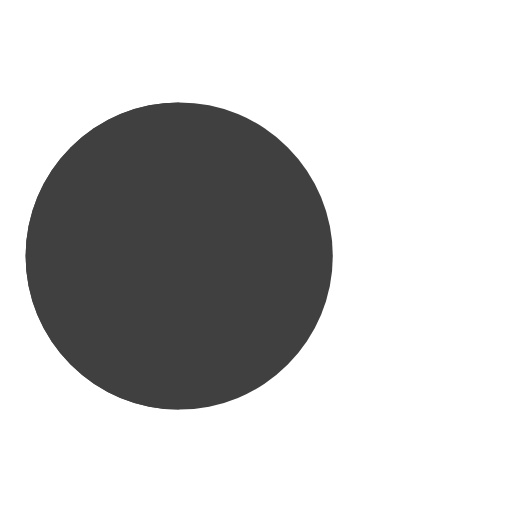
t = 0.00 s
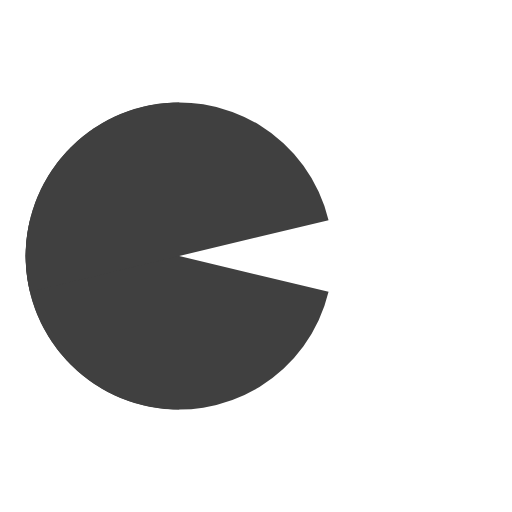
t = 0.15 s
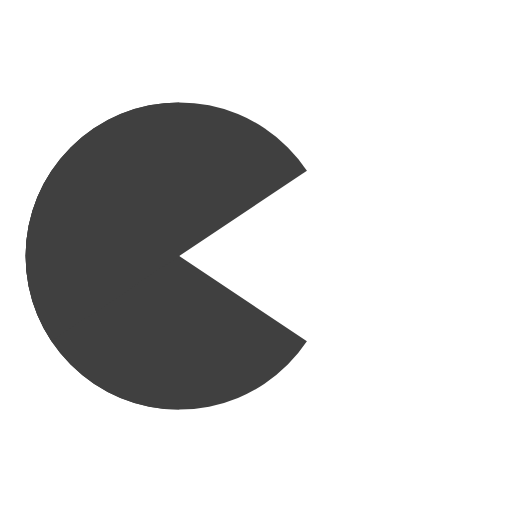
t = 0.38 s
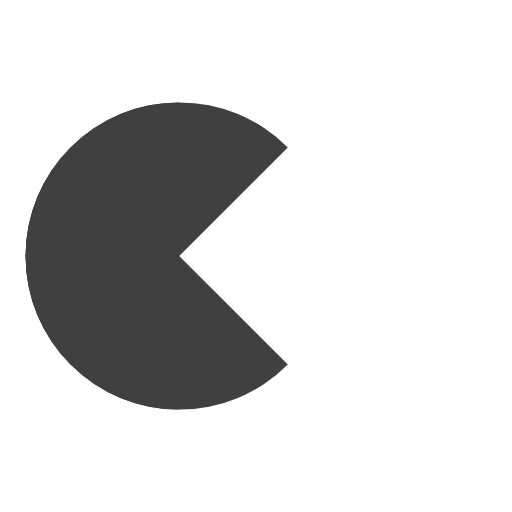
t = 0.50 s
t = 0.63 s: frame unchanged from t = 0.38 s, image omitted
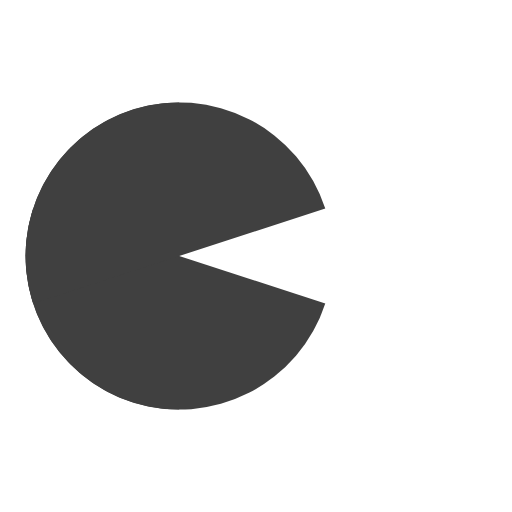
t = 0.80 s

The animated SVG that drew these frames (rendered in a browser with its animation timeline set to each time). Animation: 8 SMIL elements (animate=6,animateTransform=2); one cycle of 1.00 s, repeats indefinitely.

<?xml version="1.0" encoding="utf-8"?>
<svg xmlns="http://www.w3.org/2000/svg" xmlns:xlink="http://www.w3.org/1999/xlink" style="margin: auto; background: rgba(0, 0, 0, 0) none repeat scroll 0% 0%; display: block; shape-rendering: auto;" width="200px" height="200px" viewBox="0 0 100 100" preserveAspectRatio="xMidYMid">
<g>
  <circle cx="60" cy="50" r="4" fill="#ffffff">
    <animate attributeName="cx" repeatCount="indefinite" dur="1s" values="95;35" keyTimes="0;1" begin="-0.67s"></animate>
    <animate attributeName="fill-opacity" repeatCount="indefinite" dur="1s" values="0;1;1" keyTimes="0;0.2;1" begin="-0.67s"></animate>
  </circle>
  <circle cx="60" cy="50" r="4" fill="#ffffff">
    <animate attributeName="cx" repeatCount="indefinite" dur="1s" values="95;35" keyTimes="0;1" begin="-0.33s"></animate>
    <animate attributeName="fill-opacity" repeatCount="indefinite" dur="1s" values="0;1;1" keyTimes="0;0.2;1" begin="-0.33s"></animate>
  </circle>
  <circle cx="60" cy="50" r="4" fill="#ffffff">
    <animate attributeName="cx" repeatCount="indefinite" dur="1s" values="95;35" keyTimes="0;1" begin="0s"></animate>
    <animate attributeName="fill-opacity" repeatCount="indefinite" dur="1s" values="0;1;1" keyTimes="0;0.2;1" begin="0s"></animate>
  </circle>
</g><g transform="translate(-15 0)">
  <path d="M50 50L20 50A30 30 0 0 0 80 50Z" fill="#404040" transform="rotate(90 50 50)"></path>
  <path d="M50 50L20 50A30 30 0 0 0 80 50Z" fill="#404040">
    <animateTransform attributeName="transform" type="rotate" repeatCount="indefinite" dur="1s" values="0 50 50;45 50 50;0 50 50" keyTimes="0;0.5;1"></animateTransform>
  </path>
  <path d="M50 50L20 50A30 30 0 0 1 80 50Z" fill="#404040">
    <animateTransform attributeName="transform" type="rotate" repeatCount="indefinite" dur="1s" values="0 50 50;-45 50 50;0 50 50" keyTimes="0;0.5;1"></animateTransform>
  </path>
</g>
<!-- [ldio] generated by https://loading.io/ --></svg>